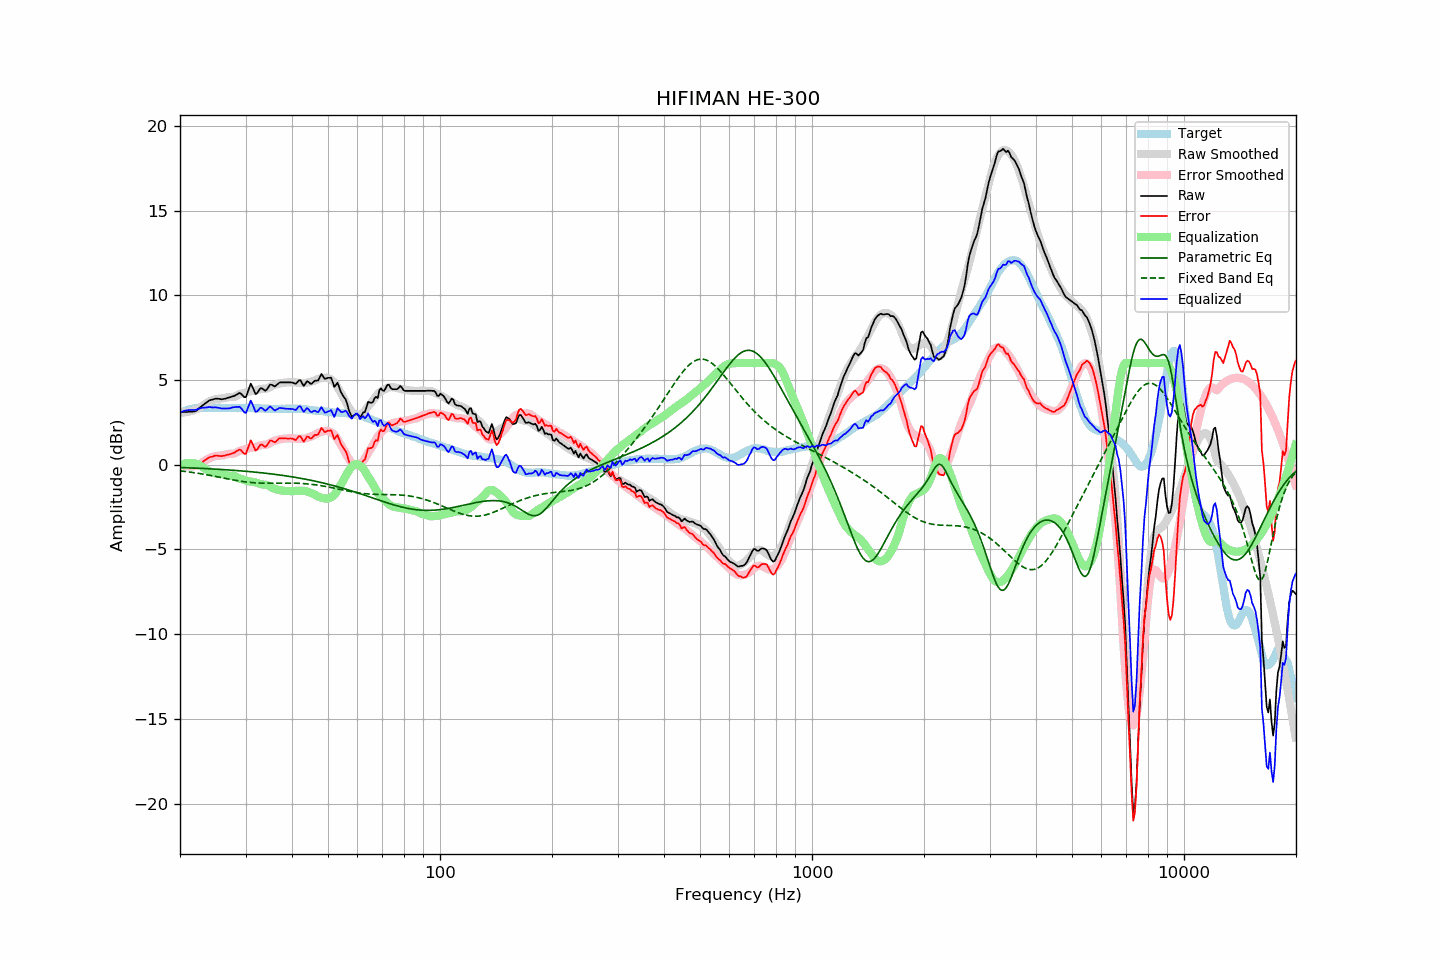

The data file committed next to this chart (first rows):
frequency, raw, error, smoothed, error_smoothed, equalization, parametric_eq, fixed_band_eq, equalized_raw, equalized_smoothed, target
20.00, 3.11, 0.08, 3.08, 0.02, -0.02, -0.16, -0.36, 3.09, 3.06, 3.03
20.20, 3.11, 0.03, 3.08, -0.02, 0.02, -0.17, -0.37, 3.13, 3.10, 3.08
20.40, 3.11, -0.02, 3.09, -0.05, 0.05, -0.17, -0.38, 3.16, 3.13, 3.13
20.61, 3.12, -0.04, 3.10, -0.07, 0.07, -0.17, -0.39, 3.19, 3.17, 3.16
20.81, 3.12, -0.09, 3.11, -0.09, 0.09, -0.18, -0.41, 3.21, 3.20, 3.21
21.02, 3.12, -0.13, 3.12, -0.10, 0.10, -0.18, -0.42, 3.22, 3.22, 3.25
21.23, 3.13, -0.14, 3.14, -0.11, 0.11, -0.18, -0.43, 3.23, 3.25, 3.27
21.44, 3.13, -0.16, 3.17, -0.10, 0.10, -0.19, -0.44, 3.23, 3.27, 3.29
21.66, 3.14, -0.17, 3.20, -0.10, 0.10, -0.19, -0.46, 3.24, 3.29, 3.31
21.87, 3.15, -0.17, 3.23, -0.08, 0.08, -0.20, -0.47, 3.23, 3.31, 3.32
22.09, 3.18, -0.16, 3.27, -0.06, 0.06, -0.20, -0.49, 3.24, 3.33, 3.34
22.31, 3.26, -0.09, 3.31, -0.03, 0.03, -0.20, -0.50, 3.30, 3.34, 3.35
22.54, 3.34, -0.01, 3.36, 0.02, -0.02, -0.21, -0.52, 3.32, 3.35, 3.35
22.76, 3.42, 0.07, 3.42, 0.07, -0.07, -0.21, -0.53, 3.35, 3.35, 3.35
22.99, 3.50, 0.16, 3.49, 0.14, -0.14, -0.22, -0.55, 3.36, 3.35, 3.34
23.22, 3.57, 0.23, 3.55, 0.20, -0.20, -0.22, -0.56, 3.37, 3.35, 3.34
23.45, 3.64, 0.30, 3.62, 0.26, -0.26, -0.23, -0.58, 3.38, 3.35, 3.34
23.69, 3.71, 0.36, 3.68, 0.32, -0.32, -0.23, -0.60, 3.39, 3.36, 3.35
23.92, 3.78, 0.43, 3.73, 0.37, -0.37, -0.24, -0.62, 3.41, 3.36, 3.35
24.16, 3.82, 0.46, 3.77, 0.42, -0.42, -0.24, -0.63, 3.40, 3.36, 3.36
24.40, 3.84, 0.47, 3.81, 0.46, -0.46, -0.25, -0.65, 3.38, 3.35, 3.37
24.65, 3.87, 0.51, 3.84, 0.49, -0.49, -0.25, -0.67, 3.38, 3.35, 3.36
24.89, 3.90, 0.54, 3.86, 0.51, -0.51, -0.26, -0.69, 3.39, 3.36, 3.36
25.14, 3.90, 0.54, 3.88, 0.52, -0.52, -0.26, -0.71, 3.38, 3.36, 3.36
25.39, 3.89, 0.52, 3.89, 0.53, -0.53, -0.27, -0.73, 3.36, 3.36, 3.36
25.65, 3.88, 0.52, 3.90, 0.54, -0.54, -0.27, -0.74, 3.34, 3.36, 3.36
25.91, 3.86, 0.51, 3.91, 0.55, -0.55, -0.28, -0.76, 3.31, 3.36, 3.35
26.16, 3.88, 0.53, 3.92, 0.56, -0.56, -0.29, -0.78, 3.32, 3.36, 3.35
26.43, 3.90, 0.55, 3.94, 0.58, -0.58, -0.29, -0.80, 3.32, 3.36, 3.35
26.69, 3.93, 0.58, 3.97, 0.61, -0.61, -0.30, -0.82, 3.32, 3.36, 3.35
26.96, 3.96, 0.60, 3.99, 0.64, -0.64, -0.31, -0.84, 3.32, 3.35, 3.36
27.23, 3.98, 0.62, 4.00, 0.65, -0.65, -0.31, -0.86, 3.33, 3.35, 3.36
27.50, 4.01, 0.65, 4.00, 0.65, -0.65, -0.32, -0.88, 3.36, 3.35, 3.36
27.77, 4.04, 0.69, 4.00, 0.65, -0.65, -0.33, -0.89, 3.39, 3.35, 3.35
28.05, 4.07, 0.72, 4.02, 0.67, -0.67, -0.33, -0.91, 3.40, 3.35, 3.35
28.33, 4.13, 0.79, 4.06, 0.71, -0.71, -0.34, -0.93, 3.42, 3.35, 3.34
28.62, 4.18, 0.84, 4.12, 0.77, -0.77, -0.35, -0.94, 3.41, 3.35, 3.34
28.90, 4.24, 0.89, 4.16, 0.81, -0.81, -0.35, -0.96, 3.42, 3.35, 3.35
29.19, 4.19, 0.85, 4.19, 0.85, -0.85, -0.36, -0.98, 3.34, 3.35, 3.34
29.48, 4.09, 0.73, 4.21, 0.87, -0.87, -0.37, -0.99, 3.22, 3.34, 3.35
29.78, 3.99, 0.65, 4.24, 0.90, -0.90, -0.38, -1.00, 3.10, 3.34, 3.34
30.08, 3.99, 0.64, 4.27, 0.93, -0.93, -0.39, -1.02, 3.06, 3.34, 3.35
30.38, 4.25, 0.90, 4.30, 0.96, -0.96, -0.39, -1.03, 3.29, 3.34, 3.34
30.68, 4.52, 1.18, 4.32, 0.98, -0.98, -0.40, -1.04, 3.54, 3.34, 3.34
30.99, 4.79, 1.45, 4.34, 1.00, -1.00, -0.41, -1.05, 3.79, 3.34, 3.34
31.30, 4.60, 1.26, 4.34, 1.01, -1.01, -0.42, -1.06, 3.60, 3.34, 3.34
31.61, 4.38, 1.04, 4.36, 1.02, -1.02, -0.43, -1.06, 3.36, 3.34, 3.34
31.93, 4.17, 0.84, 4.38, 1.05, -1.05, -0.44, -1.07, 3.13, 3.33, 3.34
32.24, 4.23, 0.91, 4.41, 1.08, -1.08, -0.45, -1.08, 3.15, 3.33, 3.32
32.57, 4.37, 1.04, 4.44, 1.12, -1.12, -0.46, -1.08, 3.25, 3.33, 3.33
32.89, 4.51, 1.18, 4.47, 1.14, -1.14, -0.47, -1.08, 3.37, 3.32, 3.33
33.22, 4.51, 1.19, 4.48, 1.16, -1.16, -0.48, -1.09, 3.35, 3.32, 3.32
33.55, 4.44, 1.12, 4.49, 1.17, -1.17, -0.49, -1.09, 3.27, 3.32, 3.32
33.89, 4.36, 1.05, 4.49, 1.17, -1.17, -0.50, -1.09, 3.19, 3.31, 3.31
34.23, 4.44, 1.13, 4.50, 1.19, -1.19, -0.51, -1.09, 3.25, 3.31, 3.31
34.57, 4.58, 1.28, 4.53, 1.23, -1.23, -0.52, -1.09, 3.35, 3.31, 3.30
34.92, 4.73, 1.43, 4.59, 1.29, -1.29, -0.53, -1.09, 3.44, 3.30, 3.30
35.27, 4.72, 1.42, 4.65, 1.35, -1.35, -0.54, -1.09, 3.37, 3.30, 3.30
35.62, 4.67, 1.37, 4.69, 1.39, -1.39, -0.56, -1.09, 3.28, 3.30, 3.30
35.97, 4.62, 1.33, 4.72, 1.42, -1.42, -0.57, -1.09, 3.20, 3.30, 3.29
... 635 more rows
